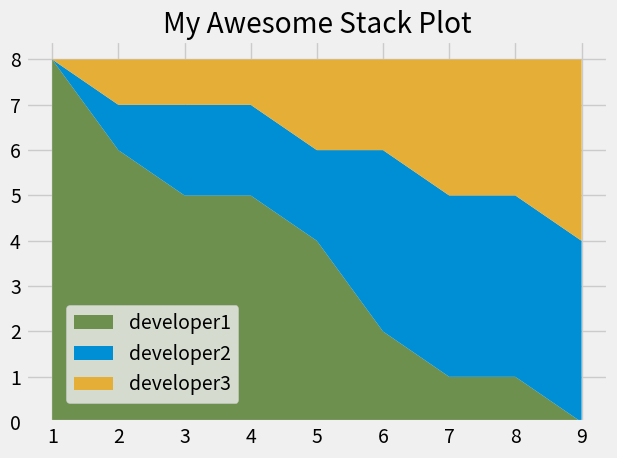

The matplotlib source for this figure:
# Stacked plots

from matplotlib import pyplot as plt

from pandas.plotting import register_matplotlib_converters
register_matplotlib_converters()

plt.style.use("fivethirtyeight")

minutes = [1, 2, 3, 4, 5, 6, 7, 8, 9]

# developer1 = [1, 2, 3, 3, 4, 4, 4, 4, 5]
# developer2 = [1, 1, 1, 1, 2, 2, 2, 3, 4]
# developer3 = [1, 1, 1, 2, 2, 2, 3, 3, 3]

# fading out of developers ... from 8 hours
developer1 = [8, 6, 5, 5, 4, 2, 1, 1, 0]
developer2 = [0, 1, 2, 2, 2, 4, 4, 4, 4]
developer3 = [0, 1, 1, 1, 2, 2, 3, 3, 4]

labels = ['developer1', 'developer2', 'developer3']
colors = ['#6d904f', '#008fd5', '#e5ae37']

# plt.pie([1, 1, 1], labels=["developer 1", "developer2", "developer3"])
plt.stackplot(minutes, developer1, developer2,
              developer3, labels=labels, colors=colors)
plt.legend(loc=(0.07, 0.05))  # to show the labels in the legend

plt.title("My Awesome Stack Plot")
plt.tight_layout()
plt.show()

# Colors:
# Blue = #008fd5
# Red = #fc4f30
# Yellow = #e5ae37
# Green = #6d904f
